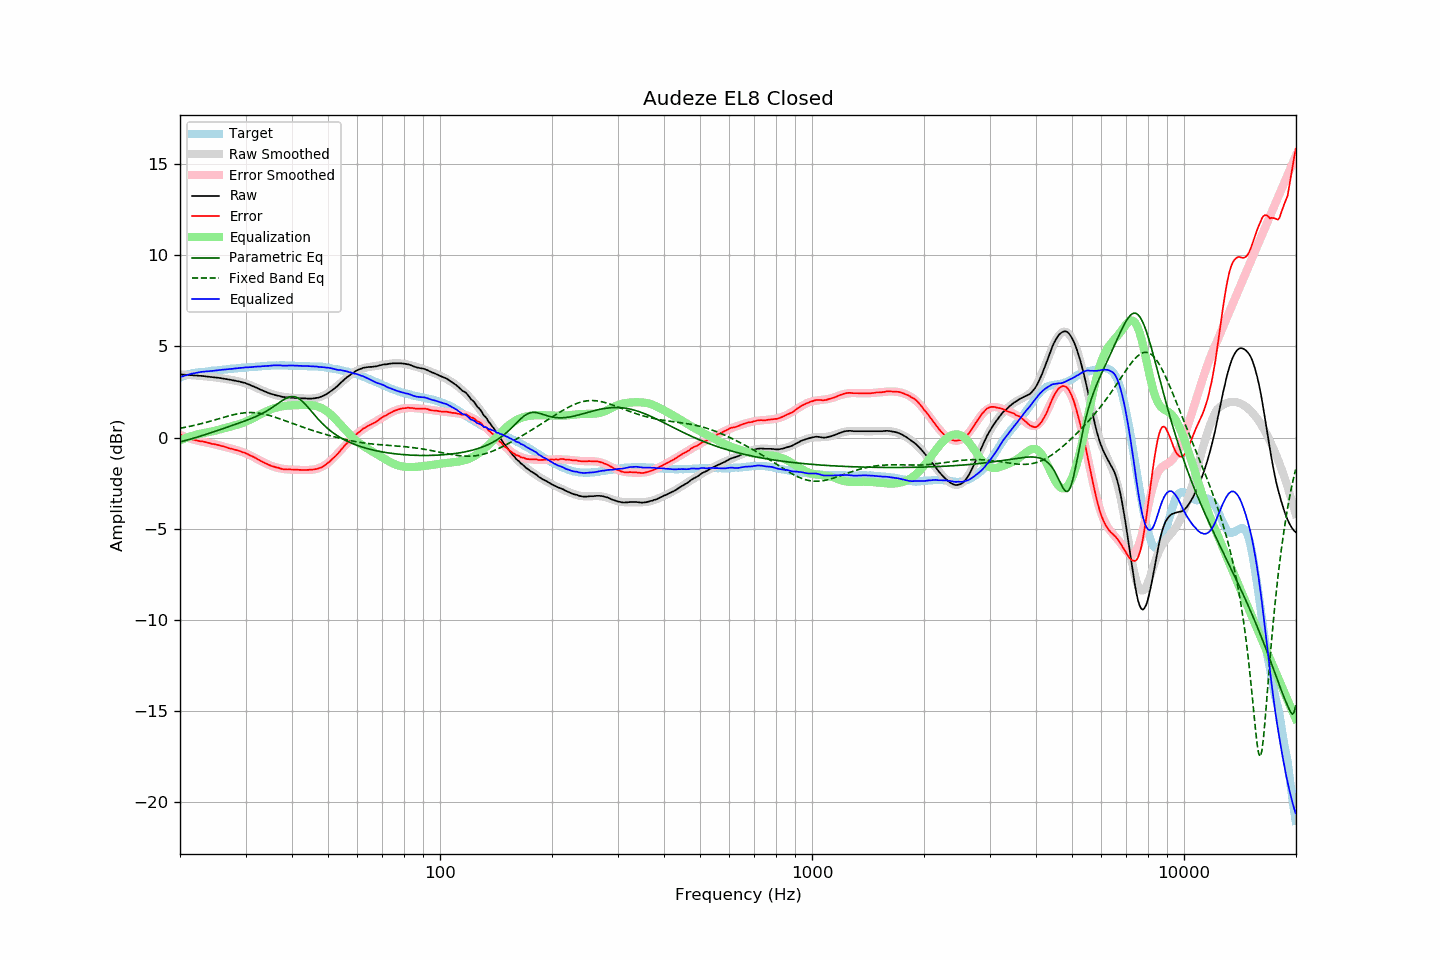

The table this chart was drawn from, first rows:
frequency, raw, error, smoothed, error_smoothed, equalization, parametric_eq, fixed_band_eq, equalized_raw, equalized_smoothed, target
20.00, 3.46, 0.17, 3.46, 0.15, -0.15, -0.24, 0.51, 3.31, 3.31, 3.28
20.20, 3.46, 0.13, 3.45, 0.12, -0.12, -0.22, 0.52, 3.34, 3.34, 3.32
20.40, 3.45, 0.08, 3.45, 0.08, -0.08, -0.20, 0.54, 3.37, 3.37, 3.36
20.61, 3.45, 0.05, 3.44, 0.05, -0.05, -0.17, 0.56, 3.40, 3.40, 3.39
20.81, 3.44, 0.00, 3.44, 0.02, -0.02, -0.15, 0.57, 3.42, 3.42, 3.43
21.02, 3.44, -0.04, 3.44, -0.01, 0.01, -0.13, 0.59, 3.45, 3.45, 3.47
21.23, 3.43, -0.07, 3.43, -0.04, 0.04, -0.10, 0.61, 3.47, 3.47, 3.49
21.44, 3.43, -0.09, 3.42, -0.07, 0.07, -0.08, 0.63, 3.50, 3.50, 3.51
21.66, 3.42, -0.12, 3.42, -0.10, 0.10, -0.05, 0.65, 3.52, 3.52, 3.53
21.87, 3.41, -0.14, 3.41, -0.13, 0.13, -0.02, 0.67, 3.53, 3.54, 3.54
22.09, 3.41, -0.16, 3.40, -0.15, 0.15, 0.00, 0.69, 3.56, 3.56, 3.56
22.31, 3.40, -0.18, 3.40, -0.18, 0.18, 0.03, 0.71, 3.57, 3.57, 3.57
22.54, 3.39, -0.20, 3.39, -0.20, 0.20, 0.06, 0.73, 3.58, 3.58, 3.58
22.76, 3.39, -0.21, 3.38, -0.21, 0.21, 0.08, 0.75, 3.60, 3.60, 3.59
22.99, 3.38, -0.22, 3.37, -0.23, 0.23, 0.11, 0.78, 3.61, 3.60, 3.59
23.22, 3.37, -0.24, 3.37, -0.25, 0.25, 0.14, 0.80, 3.61, 3.61, 3.60
23.45, 3.36, -0.26, 3.36, -0.26, 0.26, 0.17, 0.82, 3.62, 3.62, 3.61
23.69, 3.35, -0.28, 3.35, -0.28, 0.28, 0.20, 0.85, 3.63, 3.63, 3.62
23.92, 3.34, -0.30, 3.34, -0.30, 0.30, 0.23, 0.87, 3.64, 3.64, 3.63
24.16, 3.33, -0.33, 3.33, -0.32, 0.32, 0.26, 0.90, 3.65, 3.65, 3.65
24.40, 3.32, -0.36, 3.32, -0.34, 0.34, 0.29, 0.92, 3.65, 3.66, 3.67
24.65, 3.31, -0.36, 3.31, -0.36, 0.36, 0.31, 0.95, 3.67, 3.67, 3.66
24.89, 3.30, -0.38, 3.30, -0.38, 0.38, 0.34, 0.97, 3.68, 3.68, 3.67
25.14, 3.29, -0.40, 3.29, -0.40, 0.40, 0.37, 1.00, 3.69, 3.69, 3.68
25.39, 3.28, -0.42, 3.27, -0.42, 0.42, 0.40, 1.03, 3.70, 3.70, 3.69
25.65, 3.27, -0.45, 3.26, -0.45, 0.45, 0.43, 1.05, 3.71, 3.71, 3.71
25.91, 3.25, -0.47, 3.25, -0.47, 0.47, 0.46, 1.08, 3.72, 3.72, 3.71
26.16, 3.24, -0.49, 3.23, -0.49, 0.49, 0.49, 1.10, 3.73, 3.73, 3.72
26.43, 3.22, -0.52, 3.22, -0.52, 0.52, 0.53, 1.13, 3.73, 3.74, 3.73
26.69, 3.21, -0.54, 3.21, -0.54, 0.54, 0.56, 1.15, 3.75, 3.75, 3.74
26.96, 3.19, -0.58, 3.19, -0.56, 0.56, 0.59, 1.18, 3.75, 3.75, 3.76
27.23, 3.18, -0.60, 3.18, -0.59, 0.59, 0.62, 1.20, 3.76, 3.76, 3.77
27.50, 3.16, -0.62, 3.16, -0.61, 0.61, 0.65, 1.22, 3.77, 3.77, 3.77
27.77, 3.14, -0.64, 3.15, -0.64, 0.64, 0.68, 1.25, 3.77, 3.78, 3.77
28.05, 3.13, -0.67, 3.13, -0.66, 0.66, 0.71, 1.27, 3.79, 3.79, 3.79
28.33, 3.11, -0.69, 3.11, -0.69, 0.69, 0.74, 1.29, 3.80, 3.80, 3.79
28.62, 3.09, -0.72, 3.09, -0.72, 0.72, 0.77, 1.30, 3.80, 3.81, 3.80
28.90, 3.08, -0.74, 3.07, -0.75, 0.75, 0.80, 1.32, 3.82, 3.81, 3.81
29.19, 3.05, -0.77, 3.05, -0.78, 0.78, 0.83, 1.33, 3.82, 3.82, 3.81
29.48, 3.03, -0.82, 3.02, -0.81, 0.81, 0.87, 1.34, 3.83, 3.83, 3.84
29.78, 3.01, -0.83, 3.00, -0.84, 0.84, 0.90, 1.35, 3.85, 3.84, 3.83
30.08, 2.98, -0.87, 2.97, -0.87, 0.87, 0.93, 1.36, 3.85, 3.84, 3.84
30.38, 2.94, -0.91, 2.94, -0.91, 0.91, 0.96, 1.37, 3.85, 3.85, 3.84
30.68, 2.91, -0.96, 2.90, -0.95, 0.95, 1.00, 1.37, 3.86, 3.86, 3.86
30.99, 2.87, -1.00, 2.87, -1.00, 1.00, 1.03, 1.37, 3.86, 3.86, 3.86
31.30, 2.83, -1.04, 2.83, -1.04, 1.04, 1.07, 1.37, 3.87, 3.87, 3.86
31.61, 2.80, -1.08, 2.79, -1.08, 1.08, 1.11, 1.36, 3.88, 3.88, 3.87
31.93, 2.76, -1.13, 2.75, -1.13, 1.13, 1.14, 1.36, 3.89, 3.89, 3.88
32.24, 2.72, -1.17, 2.71, -1.18, 1.18, 1.18, 1.35, 3.89, 3.89, 3.88
32.57, 2.68, -1.23, 2.67, -1.23, 1.23, 1.22, 1.34, 3.90, 3.90, 3.90
32.89, 2.63, -1.28, 2.63, -1.27, 1.27, 1.27, 1.32, 3.90, 3.91, 3.90
33.22, 2.60, -1.32, 2.60, -1.32, 1.32, 1.31, 1.31, 3.92, 3.91, 3.91
33.55, 2.56, -1.37, 2.56, -1.36, 1.36, 1.36, 1.29, 3.92, 3.92, 3.92
33.89, 2.52, -1.42, 2.52, -1.41, 1.41, 1.41, 1.27, 3.92, 3.93, 3.93
34.23, 2.49, -1.45, 2.49, -1.45, 1.45, 1.46, 1.25, 3.93, 3.93, 3.93
34.57, 2.45, -1.50, 2.45, -1.49, 1.49, 1.51, 1.23, 3.93, 3.94, 3.94
34.92, 2.42, -1.53, 2.42, -1.52, 1.52, 1.57, 1.20, 3.94, 3.95, 3.94
35.27, 2.39, -1.57, 2.39, -1.56, 1.56, 1.62, 1.17, 3.95, 3.95, 3.95
35.62, 2.37, -1.59, 2.36, -1.59, 1.59, 1.68, 1.15, 3.96, 3.95, 3.95
35.97, 2.34, -1.62, 2.34, -1.62, 1.62, 1.75, 1.12, 3.96, 3.96, 3.95
... 635 more rows
